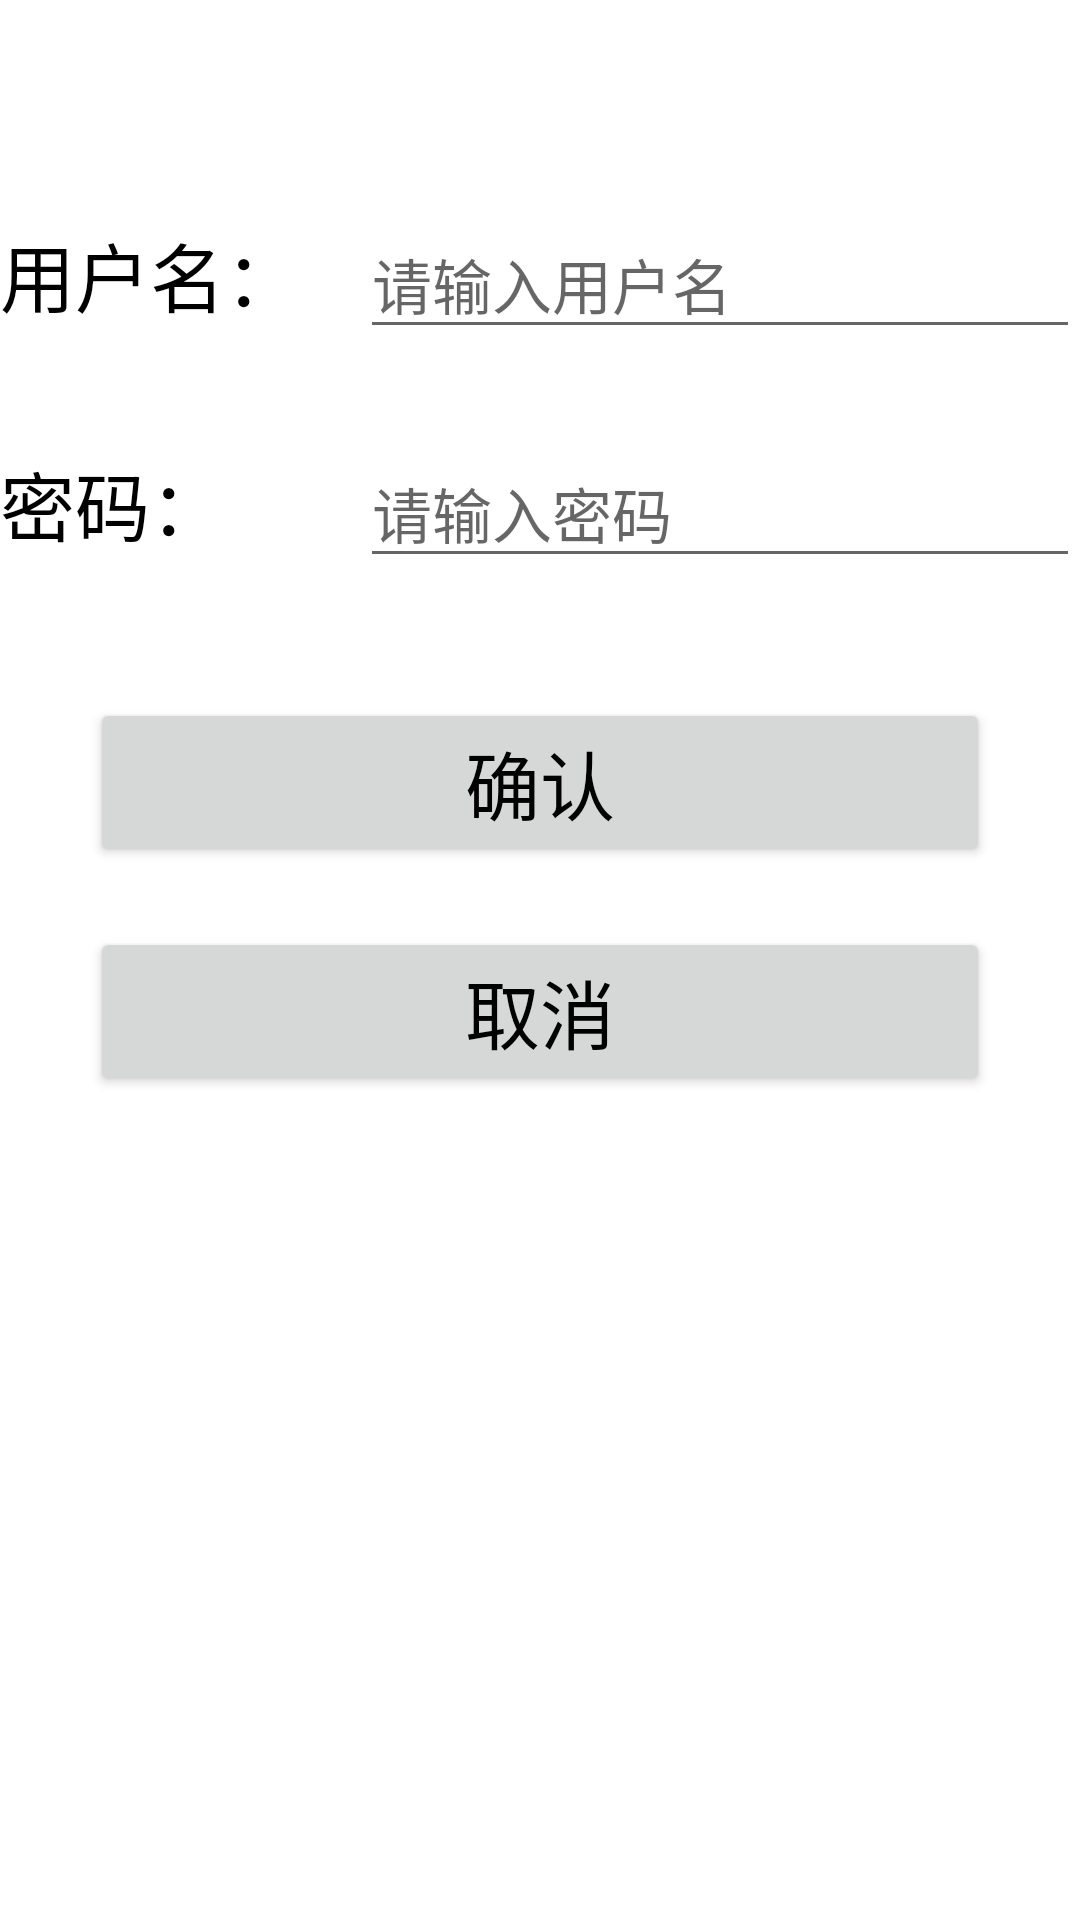

Android layout source for this screen:
<!-- AndroidManifest.xml: application theme Theme.Text -->
<!-- res/layout/regsiter.xml -->
<?xml version="1.0" encoding="utf-8"?>
<LinearLayout
    xmlns:android="http://schemas.android.com/apk/res/android"
    android:layout_width="match_parent"
    android:layout_height="match_parent"
    android:orientation="vertical"
    android:background="#FFFFFF">
    <LinearLayout
        android:orientation="horizontal"
        android:layout_width="match_parent"
        android:layout_height="wrap_content"
        android:layout_marginTop="40dp">
        <TextView
            android:layout_width="0dp"
            android:layout_height="wrap_content"
            android:text="@string/txt_user"
            android:layout_marginTop="30dp"
            android:textSize="25sp"
            android:textColor="#000000"
            android:layout_weight="1"/>
        <EditText
            android:id="@+id/userName"
            android:layout_width="0dp"
            android:layout_height="wrap_content"
            android:hint="@string/ed_user"
            android:layout_marginTop="30dp"
            android:textSize="20sp"
            android:textColor="#2196F3"
            android:layout_weight="2"/>
    </LinearLayout>

    <LinearLayout
        android:orientation="horizontal"
        android:layout_width="match_parent"
        android:layout_height="wrap_content">
        <TextView
            android:layout_width="0dp"
            android:layout_height="wrap_content"
            android:text="@string/txt_pass"
            android:textSize="25sp"
            android:layout_marginTop="30dp"
            android:textColor="#000000"
            android:layout_weight="1"/>
        <EditText
            android:id="@+id/userpassword"
            android:layout_width="0dp"
            android:layout_height="wrap_content"
            android:layout_marginTop="30dp"
            android:hint="@string/ed_pass"
            android:textSize="20sp"
            android:textColor="#2196F3"
            android:layout_weight="2"
            android:inputType="textWebPassword"/>
    </LinearLayout>

    <LinearLayout
        android:layout_width="match_parent"
        android:layout_height="match_parent"
        android:orientation="vertical">

        <Button
            android:textColor="#000000"
            android:layout_marginTop="40dp"
            android:layout_marginLeft="30dp"
            android:layout_marginRight="30dp"
            android:textSize="25sp"
            android:textAllCaps="false"
            android:text="@string/y"
            android:id="@+id/reday"
            android:layout_width="match_parent"
            android:layout_height="wrap_content"/>
        <Button
            android:textColor="#000000"
            android:layout_marginTop="20dp"
            android:layout_marginLeft="30dp"
            android:layout_marginRight="30dp"
            android:textSize="25sp"
            android:textAllCaps="false"
            android:text="@string/n"
            android:id="@+id/back"
            android:layout_width="match_parent"
            android:layout_height="wrap_content"/>
    </LinearLayout>

</LinearLayout>
<!-- resources referenced by this layout -->
<resources>
  <string name="ed_pass">请输入密码</string>
  <string name="ed_user">请输入用户名</string>
  <string name="n">取消</string>
  <string name="txt_pass">密码：</string>
  <string name="txt_user">用户名：</string>
  <string name="y">确认</string>
  <style name="Theme.Text" parent="Theme.MaterialComponents.DayNight.Bridge">
          
          <item name="colorPrimary">@color/purple_500</item>
          <item name="colorPrimaryVariant">@color/purple_700</item>
          <item name="colorOnPrimary">@color/white</item>
          
          <item name="colorSecondary">@color/teal_200</item>
          <item name="colorSecondaryVariant">@color/teal_700</item>
          <item name="colorOnSecondary">@color/black</item>
          
          <item name="android:statusBarColor">?attr/colorPrimaryVariant</item>
          
  
      </style>
  <color name="purple_500">#FF6200EE</color>
  <color name="purple_700">#FF3700B3</color>
  <color name="white">#FFFFFFFF</color>
  <color name="teal_200">#FF03DAC5</color>
  <color name="teal_700">#FF018786</color>
  <color name="black">#FF000000</color>
</resources>
